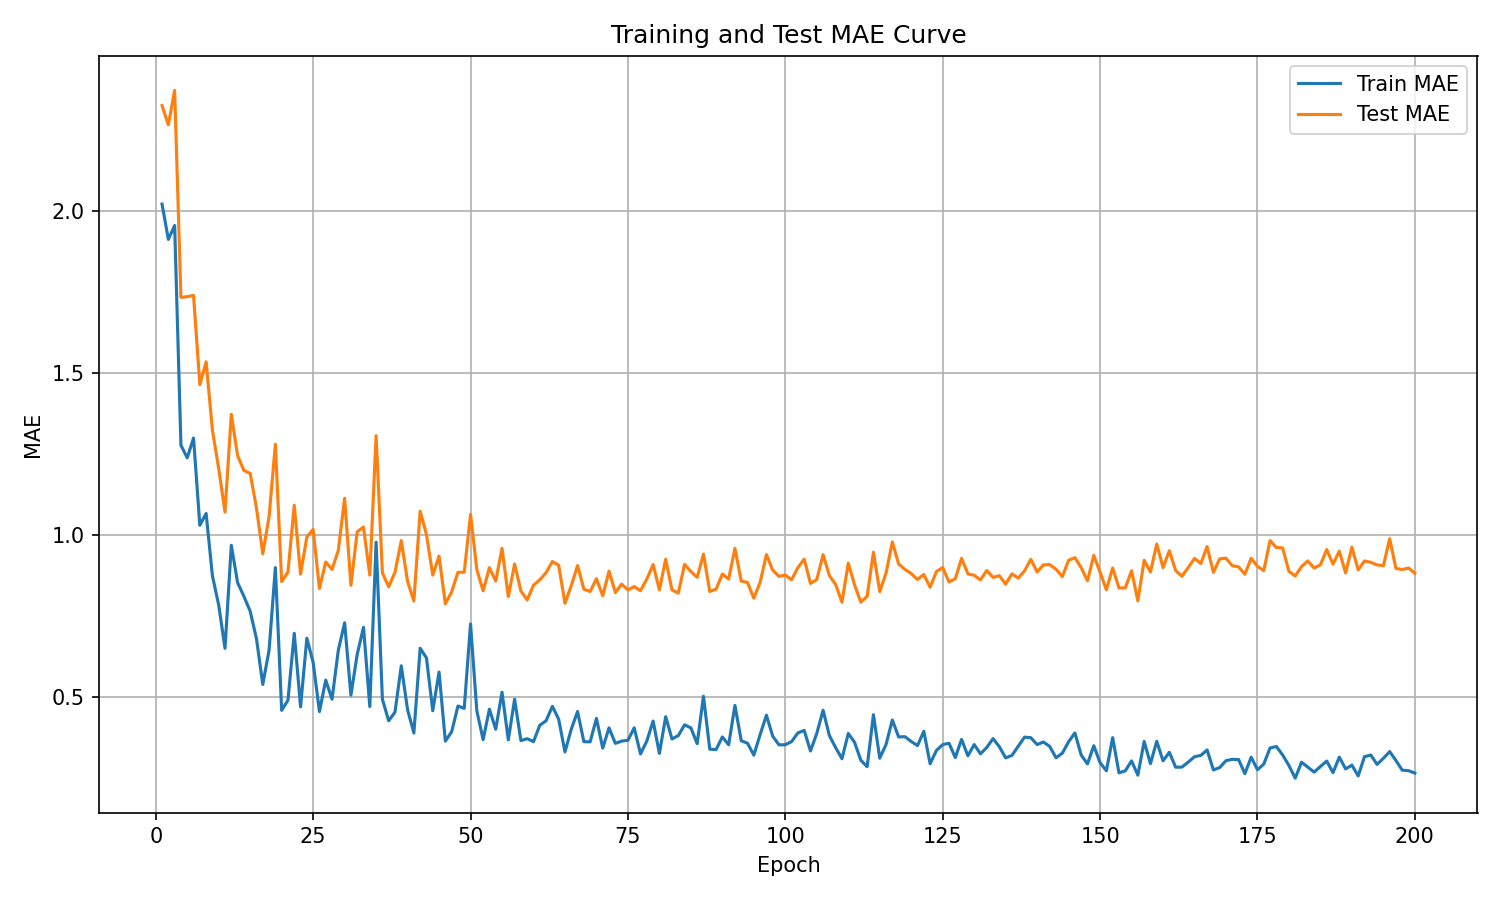

The data file committed next to this chart (first rows):
epoch, train_mae, test_mae
1, 2.02, 2.323
2, 1.911, 2.264
3, 1.954, 2.37
4, 1.277, 1.733
5, 1.238, 1.735
6, 1.299, 1.739
7, 1.03, 1.464
8, 1.067, 1.534
9, 0.8746, 1.323
10, 0.7844, 1.205
11, 0.6513, 1.071
12, 0.9686, 1.372
13, 0.8535, 1.245
14, 0.8114, 1.199
15, 0.7654, 1.19
16, 0.6806, 1.084
17, 0.54, 0.9425
18, 0.6454, 1.057
19, 0.8999, 1.28
20, 0.4601, 0.8571
21, 0.4915, 0.8858
22, 0.6975, 1.092
23, 0.4708, 0.8797
24, 0.6824, 0.9943
25, 0.6077, 1.018
26, 0.4562, 0.8355
27, 0.5532, 0.917
28, 0.4944, 0.8943
29, 0.6456, 0.9532
30, 0.7298, 1.113
31, 0.5069, 0.8453
32, 0.6326, 1.011
33, 0.7159, 1.024
34, 0.4718, 0.8766
35, 0.9782, 1.306
36, 0.4944, 0.8835
37, 0.4278, 0.8409
38, 0.4548, 0.8855
39, 0.5974, 0.9832
40, 0.462, 0.8573
41, 0.3902, 0.7969
42, 0.6515, 1.074
43, 0.6215, 1.002
44, 0.4589, 0.8769
45, 0.5781, 0.9353
46, 0.3653, 0.7883
47, 0.3941, 0.8251
48, 0.4734, 0.8856
49, 0.4663, 0.8856
50, 0.7262, 1.064
51, 0.4584, 0.8941
52, 0.3699, 0.8283
53, 0.4639, 0.8997
54, 0.4019, 0.8585
55, 0.5159, 0.9592
56, 0.3692, 0.8107
57, 0.4942, 0.911
58, 0.3669, 0.8281
59, 0.3728, 0.8005
60, 0.3637, 0.8455
... 140 more rows
